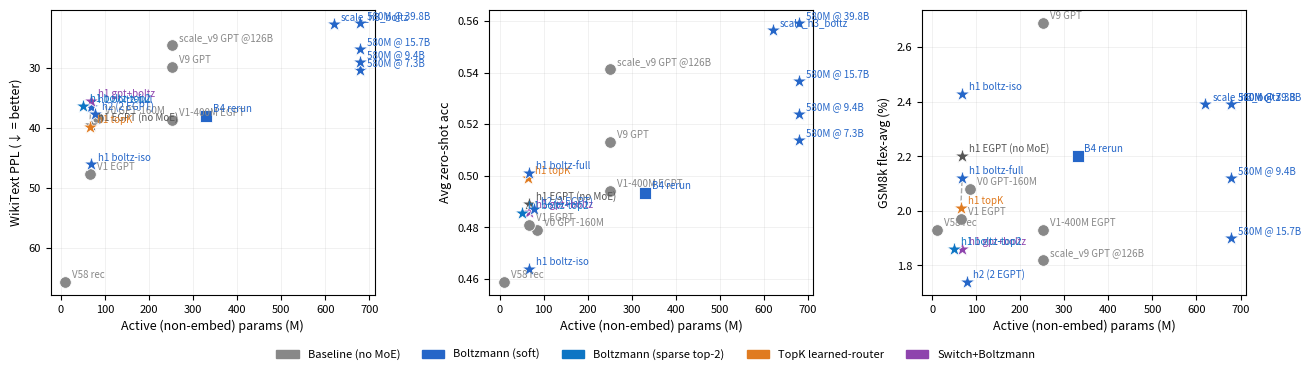

This chart was generated by the following Python code: (Note: this script raises an exception after producing the figure.)
"""
make_moe_scatter.py  —  MoE comparison scatter plots
Saves to experiments/boltzmann-moe/paper/figs/
Run on CPU, uses Agg backend (no X11 needed).

Models shown: baselines (V0/V1/V1-400M/V58/V9), the H-series MoE variants we
care about (h1_topk, h1_boltz_fullsize, h1_boltz_topk2, h1_gptmoe_boltz, plus
h1_boltz iso-param for the failure-mode reference), and the 580M scale points.
B-series, C-series, and the r128 variant are excluded — they're in the paper
appendix table for reference but clutter the scatter without changing the
story.
"""

import os
import matplotlib
matplotlib.use("Agg")
import matplotlib.pyplot as plt
import matplotlib.patches as mpatches

# ── Data ──────────────────────────────────────────────────────────────────────
# name, total_params_M, active_params_M, avg_acc, wiki_ppl, gsm8k_flex_avg,
# tokens_B, routing_type, series
#
# gsm8k_flex_avg = mean of (gsm8k flexible-extract, gsm8k_cot flexible-extract).
# Flex filter accepts both "####" and "the answer is" patterns; strict-match
# was unfair to EGPT-style models that emit non-#### formats.
MODELS = [
    ("V9 GPT d=1024",       354, 251, 0.513, 29.8, 2.69, 7.86, "none",         "baseline"),
    # Same architecture as V9 GPT, scaled to 126B tokens (16× longer training).
    ("scale_v9 GPT @ 126B", 354, 251, 0.5413, 26.17, 1.82, 126.0, "none",       "baseline"),
    ("V0 GPT d=768",        162,  85, 0.479, 38.3, 2.08, 7.86, "none",         "baseline"),
    ("V1-400M EGPT d=1024", 354, 251, 0.494, 38.6, 1.93, 7.86, "none",         "baseline"),
    ("V1 EGPT d=768",       143,  66, 0.481, 47.7, 1.97, 7.86, "none",         "baseline"),
    ("V58 EGPT rec 1×24",   113,  10, 0.459, 65.7, 1.93, 7.86, "none",         "baseline"),
    # H-series at d=768, ~145M total params
    ("h1_egpt (no MoE)",    145,  68, 0.4892, 39.55, 2.20, 7.86, "none",         "H-series"),
    ("h1_boltz iso-param",  145,  68, 0.464, 46.1, 2.43, 7.86, "boltzmann",    "H-series"),
    ("h1_topk_egpt_moe",    145,  65, 0.499, 39.8, 2.01, 7.86, "topk",         "H-series"),
    ("h1_boltz_fullsize",   145,  68, 0.501, 36.5, 2.12, 7.86, "boltzmann",    "H-series"),
    ("h1_gptmoe_boltz",     145,  68, 0.486, 35.5, 1.86, 7.86, "switch+boltz", "H-series"),
    # Sparse top-2 of 4: idealized active params reduced ~25% vs soft.
    ("h1_boltz_topk2",      145,  50, 0.4856, 36.37, 1.86, 7.86, "boltzmann-sparse", "H-series"),
    # B4 rerun under current code: deep iso-param BoltzMoE 16x1024, FFN-heavy but
    # competitive after the 1/sqrt(I_e) routing-scale fix.
    ("B4 rerun",            407, 330, 0.4935, 38.04, 2.20, 7.86, "boltzmann",    "B-series"),
    # h2: 6 GPT + 2 distinct EGPT blocks × 6 iters each (18 effective layers).
    # Adds a second unique EGPT block to h1's pattern; lost to h1_boltz_fullsize.
    ("h2_6gpt_2egpt6x",     155,  78, 0.4871, 37.71, 1.74, 7.86, "boltzmann",    "H-series"),
    # 580M Boltzmann MoE (K=8 × I_e=4096, d=1536) — training to 65B.
    ("580M @ 7.3B",         679, 679, 0.5137, 30.4, 2.39, 7.34, "boltzmann",   "H-series"),
    ("580M @ 9.4B",         679, 679, 0.5238, 28.97, 2.12, 9.43, "boltzmann",   "H-series"),
    ("580M @ 15.7B",        679, 679, 0.5366, 26.84, 1.90, 15.73, "boltzmann", "H-series"),
    ("580M @ 39.8B",        679, 679, 0.5593, 22.41, 2.39, 39.83, "boltzmann", "H-series"),
    # scale_h3_boltz: 8gpt+4egpt no-recursion, d=1280, ~620M, BoltzMoE in EGPT.
    ("scale_h3_boltz @ 54.5B", 620, 620, 0.5563, 22.67, 2.39, 54.53, "boltzmann", "H-series"),
]

SHORT_NAMES = {
    "V9 GPT d=1024":       "V9 GPT",
    "scale_v9 GPT @ 126B": "scale_v9 GPT @126B",
    "V1-400M EGPT d=1024": "V1-400M EGPT",
    "V1 EGPT d=768":       "V1 EGPT",
    "V0 GPT d=768":        "V0 GPT-160M",
    "V58 EGPT rec 1×24":   "V58 rec",
    "h1_egpt (no MoE)":    "h1 EGPT (no MoE)",
    "h1_boltz iso-param":  "h1 boltz-iso",
    "h1_topk_egpt_moe":    "h1 topK",
    "h1_boltz_fullsize":   "h1 boltz-full",
    "h1_gptmoe_boltz":     "h1 gpt+boltz",
    "h1_boltz_topk2":      "h1 boltz-top2",
    "B4 rerun":            "B4 rerun",
    "h2_6gpt_2egpt6x":     "h2 (2 EGPT)",
    "580M @ 7.3B":         "580M @ 7.3B",
    "580M @ 9.4B":         "580M @ 9.4B",
    "580M @ 15.7B":        "580M @ 15.7B",
    "580M @ 39.8B":        "580M @ 39.8B",
    "scale_h3_boltz @ 54.5B": "scale_h3_boltz",
}

# ── Style ──────────────────────────────────────────────────────────────────────
COLORS = {
    "baseline":         "#888888",
    "boltzmann":        "#2566c8",
    "boltzmann-sparse": "#0d75c4",
    "topk":             "#e07b20",
    "switch+boltz":     "#8e44ad",
}
SERIES_MARKERS = {"baseline": "o", "H-series": "*", "B-series": "s"}
SERIES_SIZES   = {"baseline": 70,  "H-series": 130, "B-series": 80}


def _get_color(routing, series):
    return COLORS["baseline"] if series == "baseline" else COLORS.get(routing, "#555555")


def _draw_panel(ax, ykey, ylabel, xs):
    """Draw one scatter panel. xs = list of x-values (one per MODELS row)."""
    for row, x in zip(MODELS, xs):
        name, _, _, _, _, _, _, routing, series = row
        y = row[ykey]
        c = _get_color(routing, series)
        ax.scatter(x, y, c=c, marker=SERIES_MARKERS[series], s=SERIES_SIZES[series],
                   edgecolors="white", linewidths=0.6, zorder=3)
        ax.annotate(SHORT_NAMES[name], (x, y),
                    textcoords="offset points", xytext=(5, 3),
                    fontsize=7, color=c, zorder=4)

    # Routing comparison: dashed line h1_topk ↔ h1_boltz_fullsize
    idx_tk  = next(i for i, r in enumerate(MODELS) if r[0] == "h1_topk_egpt_moe")
    idx_bz  = next(i for i, r in enumerate(MODELS) if r[0] == "h1_boltz_fullsize")
    ax.plot([xs[idx_tk], xs[idx_bz]], [MODELS[idx_tk][ykey], MODELS[idx_bz][ykey]],
            color="#555555", linewidth=1.0, linestyle="--", alpha=0.5, zorder=2)

    if ykey == 4:  # WikiPPL — flip so up = better
        ax.invert_yaxis()
        ax.set_ylabel("WikiText PPL (↓ = better)", fontsize=9)
    else:
        ax.set_ylabel(ylabel, fontsize=9)

    ax.grid(True, alpha=0.25, linewidth=0.5)
    ax.tick_params(labelsize=8)


def _add_compact_legend(fig):
    handles = [
        mpatches.Patch(color=COLORS["baseline"],         label="Baseline (no MoE)"),
        mpatches.Patch(color=COLORS["boltzmann"],        label="Boltzmann (soft)"),
        mpatches.Patch(color=COLORS["boltzmann-sparse"], label="Boltzmann (sparse top-2)"),
        mpatches.Patch(color=COLORS["topk"],             label="TopK learned-router"),
        mpatches.Patch(color=COLORS["switch+boltz"],     label="Switch+Boltzmann"),
    ]
    # Place below subplots; constrained_layout handles the reserved space.
    fig.legend(handles=handles, loc="outside lower center",
               ncol=5, fontsize=8, frameon=False)


def make_scatter(variant="active"):
    """variant: 'active' (per-token active params) | 'total' (total params)."""
    assert variant in ("active", "total")
    use_active = (variant == "active")
    xlabel = "Active (non-embed) params (M)" if use_active else "Total params (M)"
    xs = [r[2] if use_active else r[1] for r in MODELS]

    fig, axes = plt.subplots(1, 3, figsize=(13, 3.6), constrained_layout=True)
    ylabels = ["WikiText PPL", "Avg zero-shot acc", "GSM8k flex-avg (%)"]
    for ax, ykey, ylabel in zip(axes, [4, 3, 5], ylabels):
        _draw_panel(ax, ykey, ylabel, xs)
        ax.set_xlabel(xlabel, fontsize=9)

    _add_compact_legend(fig)

    figs_dir = os.path.join(os.path.dirname(__file__), "figs")
    os.makedirs(figs_dir, exist_ok=True)
    outpath = os.path.join(figs_dir, f"moe_scatter_{variant}.pdf")
    fig.savefig(outpath, dpi=150)
    print(f"Saved: {outpath}")
    plt.close(fig)


def make_scatter_flops():
    """x-axis = forward-pass FLOPs per token ≈ 2 × active_params (GFLOPs).

    Per-forward-pass (not per-training-run): two snapshots of the same model
    at different token counts collapse onto a single x value. This is a
    model-size / inference-cost axis, distinct from the training-FLOPs
    interpretation (which would be 6·active·tokens).
    """
    # 2 · (active_M · 1e6) FLOPs/token = 2·active_M / 1000 GFLOPs/token.
    xs = [2.0 * r[2] / 1000.0 for r in MODELS]  # GFLOPs / token (forward)

    fig, axes = plt.subplots(1, 3, figsize=(13, 3.6), constrained_layout=True)
    ylabels = ["WikiText PPL", "Avg zero-shot acc", "GSM8k flex-avg (%)"]
    for ax, ykey, ylabel in zip(axes, [4, 3, 5], ylabels):
        _draw_panel(ax, ykey, ylabel, xs)
        ax.set_xlabel("Forward FLOPs / token (GFLOPs)", fontsize=9)

    # Extra dashed: h1_boltz_fullsize ↔ h1_boltz_topk2 (sparse routing comparison)
    for ax, ykey in zip(axes, [4, 3, 5]):
        idx_bz = next(i for i, r in enumerate(MODELS) if r[0] == "h1_boltz_fullsize")
        idx_sp = next(i for i, r in enumerate(MODELS) if r[0] == "h1_boltz_topk2")
        ax.plot([xs[idx_bz], xs[idx_sp]], [MODELS[idx_bz][ykey], MODELS[idx_sp][ykey]],
                color="#555555", linewidth=1.0, linestyle="--", alpha=0.5, zorder=2)

    _add_compact_legend(fig)

    figs_dir = os.path.join(os.path.dirname(__file__), "figs")
    outpath = os.path.join(figs_dir, "moe_scatter_flops.pdf")
    fig.savefig(outpath, dpi=150)
    print(f"Saved: {outpath}")
    plt.close(fig)


if __name__ == "__main__":
    make_scatter("active")
    make_scatter("total")
    make_scatter_flops()
    print("Done.")
